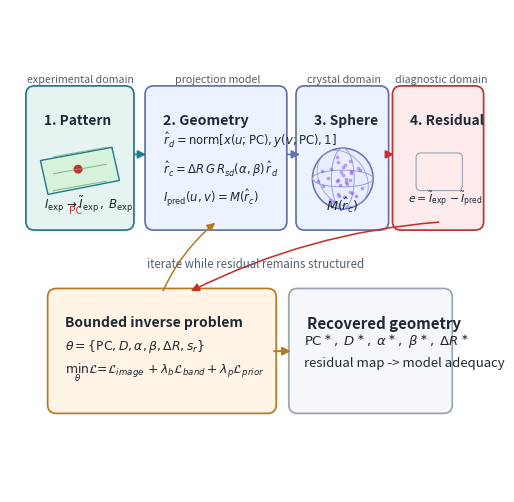

Source code (Python):
from __future__ import annotations

from pathlib import Path

import matplotlib.pyplot as plt
from matplotlib.patches import Arc, Circle, FancyArrowPatch, FancyBboxPatch, Polygon
import numpy as np


OUTPUT_DIR = Path("outputs") / "article_figures" / "spherical_calibration_pipeline"


COLORS = {
    "ink": "#1f2933",
    "muted": "#52606d",
    "light": "#f5f7fa",
    "line": "#9aa5b1",
    "detector": "#e6f4f1",
    "sphere": "#edf2ff",
    "opt": "#fff4e6",
    "residual": "#fcebea",
    "accent": "#1f7a8c",
    "accent2": "#b7791f",
    "red": "#c53030",
}


def add_box(ax, xy, wh, title, body, facecolor, edgecolor=None, title_size=10.2, body_size=8.2):
    x, y = xy
    w, h = wh
    patch = FancyBboxPatch(
        (x, y),
        w,
        h,
        boxstyle="round,pad=0.012,rounding_size=0.018",
        linewidth=1.25,
        edgecolor=edgecolor or COLORS["line"],
        facecolor=facecolor,
    )
    ax.add_patch(patch)
    ax.text(
        x + 0.025,
        y + h - 0.045,
        title,
        ha="left",
        va="top",
        fontsize=title_size,
        fontweight="bold",
        color=COLORS["ink"],
    )
    if body:
        ax.text(
            x + 0.025,
            y + h - 0.105,
            body,
            ha="left",
            va="top",
            fontsize=body_size,
            color=COLORS["muted"],
            linespacing=1.28,
        )
    return patch


def arrow(ax, start, end, color=None, lw=1.25, rad=0.0):
    ax.add_patch(
        FancyArrowPatch(
            start,
            end,
            arrowstyle="-|>",
            mutation_scale=12,
            linewidth=lw,
            color=color or COLORS["line"],
            connectionstyle=f"arc3,rad={rad}",
        )
    )


def draw_detector(ax, cx, cy, scale=1.0):
    plane = Polygon(
        [
            (cx - 0.085 * scale, cy - 0.055 * scale),
            (cx + 0.105 * scale, cy - 0.018 * scale),
            (cx + 0.085 * scale, cy + 0.070 * scale),
            (cx - 0.105 * scale, cy + 0.035 * scale),
        ],
        closed=True,
        facecolor="#d8f3dc",
        edgecolor=COLORS["accent"],
        linewidth=1.0,
    )
    ax.add_patch(plane)
    ax.add_patch(Circle((cx - 0.005 * scale, cy + 0.012 * scale), 0.010 * scale, color=COLORS["red"]))
    for offset in [-0.045, 0.0, 0.045]:
        ax.plot(
            [cx - 0.07 * scale, cx + 0.07 * scale],
            [cy + offset * scale, cy + (offset + 0.025) * scale],
            color="#74a57f",
            lw=0.8,
            alpha=0.75,
        )
    ax.text(cx - 0.012 * scale, cy - 0.085 * scale, "PC", ha="center", va="top", fontsize=7.5, color=COLORS["red"])


def draw_sphere(ax, cx, cy, r):
    ax.add_patch(Circle((cx, cy), r, facecolor="#e8edff", edgecolor="#6172b0", linewidth=1.1))
    ax.add_patch(Arc((cx, cy), 2 * r, 0.55 * r, angle=0, theta1=0, theta2=360, color="#94a3d8", lw=0.7))
    ax.add_patch(Arc((cx, cy), 0.75 * r, 2 * r, angle=0, theta1=0, theta2=360, color="#94a3d8", lw=0.7))
    ax.add_patch(Arc((cx, cy), 1.5 * r, 2 * r, angle=35, theta1=0, theta2=360, color="#94a3d8", lw=0.7, alpha=0.85))
    rng = np.random.default_rng(3)
    pts = rng.normal(size=(32, 2))
    pts /= np.linalg.norm(pts, axis=1, keepdims=True) + 1e-12
    radii = rng.uniform(0.08, 0.85, size=(32, 1)) * r
    pts = np.column_stack([cx + pts[:, 0] * radii[:, 0], cy + pts[:, 1] * radii[:, 0]])
    ax.scatter(pts[:, 0], pts[:, 1], s=7, c="#7c3aed", alpha=0.45, linewidths=0)


def draw_residual_map(ax, x, y, w, h):
    nx, ny = 42, 25
    xx, yy = np.meshgrid(np.linspace(-1, 1, nx), np.linspace(-1, 1, ny))
    data = 0.7 * np.exp(-((xx + 0.35) ** 2 + (yy - 0.15) ** 2) / 0.18)
    data -= 0.5 * np.exp(-((xx - 0.45) ** 2 + (yy + 0.2) ** 2) / 0.12)
    data += 0.12 * np.sin(5 * xx) * np.cos(3 * yy)
    ax.imshow(data, extent=(x, x + w, y, y + h), origin="lower", cmap="coolwarm", vmin=-1, vmax=1, alpha=0.94)
    ax.add_patch(FancyBboxPatch((x, y), w, h, boxstyle="round,pad=0,rounding_size=0.01", fill=False, edgecolor=COLORS["line"], linewidth=0.8))


def main() -> None:
    OUTPUT_DIR.mkdir(parents=True, exist_ok=True)
    fig, ax = plt.subplots(figsize=(11.8, 5.3))
    fig.subplots_adjust(left=0.035, right=0.985, top=0.965, bottom=0.055)
    ax.set_xlim(0, 1)
    ax.set_ylim(0, 1)
    ax.axis("off")

    y_top = 0.555
    h_top = 0.275

    add_box(
        ax,
        (0.045, y_top),
        (0.200, h_top),
        "1. Pattern",
        "",
        COLORS["detector"],
        COLORS["accent"],
        title_size=9.8,
    )
    draw_detector(ax, 0.145, 0.660, 0.78)
    ax.text(
        0.070,
        0.575,
        r"$I_{\exp}\rightarrow\tilde I_{\exp},\;B_{\exp}$",
        ha="left",
        va="bottom",
        fontsize=8.5,
        color=COLORS["ink"],
    )

    add_box(
        ax,
        (0.292, y_top),
        (0.270, h_top),
        "2. Geometry",
        "",
        COLORS["sphere"],
        "#6172b0",
    )
    ax.text(
        0.318,
        0.670,
        r"$\hat r_d=\mathrm{norm}[x(u;\mathrm{PC}),y(v;\mathrm{PC}),1]$"
        "\n"
        r"$\hat r_c=\Delta R\,G\,R_{sd}(\alpha,\beta)\,\hat r_d$"
        "\n"
        r"$I_{\mathrm{pred}}(u,v)=M(\hat r_c)$",
        ha="left",
        va="center",
        fontsize=8.4,
        color=COLORS["ink"],
        linespacing=1.55,
    )

    add_box(
        ax,
        (0.605, y_top),
        (0.168, h_top),
        "3. Sphere",
        "",
        COLORS["sphere"],
        "#6172b0",
        title_size=9.9,
        body_size=8.1,
    )
    draw_sphere(ax, 0.690, 0.650, 0.063)
    ax.text(0.690, 0.575, r"$M(\hat r_c)$", ha="center", va="bottom", fontsize=9.2, color=COLORS["ink"])

    add_box(
        ax,
        (0.805, y_top),
        (0.165, h_top),
        "4. Residual",
        "",
        COLORS["residual"],
        COLORS["red"],
        title_size=9.9,
        body_size=7.9,
    )
    draw_residual_map(ax, 0.842, 0.625, 0.096, 0.078)
    ax.text(
        0.826,
        0.588,
        r"$e=\tilde I_{\exp}-\tilde I_{\mathrm{pred}}$",
        ha="left",
        va="bottom",
        fontsize=7.8,
        color=COLORS["ink"],
    )

    arrow(ax, (0.253, 0.700), (0.288, 0.700), COLORS["accent"])
    arrow(ax, (0.570, 0.700), (0.607, 0.700), "#6172b0")
    arrow(ax, (0.778, 0.700), (0.802, 0.700), COLORS["red"])

    add_box(
        ax,
        (0.090, 0.175),
        (0.450, 0.235),
        "Bounded inverse problem",
        "",
        COLORS["opt"],
        COLORS["accent2"],
        title_size=10.0,
        body_size=8.4,
    )
    ax.text(
        0.115,
        0.272,
        r"$\theta=\{\mathrm{PC},D,\alpha,\beta,\Delta R,s_r\}$"
        "\n"
        r"$\min_\theta\mathcal{L}=\mathcal{L}_{image}"
        r"+\lambda_b\mathcal{L}_{band}+\lambda_p\mathcal{L}_{prior}$",
        ha="left",
        va="center",
        fontsize=8.9,
        color=COLORS["ink"],
        linespacing=1.55,
    )

    add_box(
        ax,
        (0.590, 0.175),
        (0.315, 0.235),
        "Recovered geometry",
        "",
        COLORS["light"],
        COLORS["line"],
        title_size=10.8,
        body_size=8.4,
    )
    ax.text(
        0.610,
        0.292,
        r"$\mathrm{PC}^\ast,\;D^\ast,\;\alpha^\ast,\;\beta^\ast,\;\Delta R^\ast$"
        "\n"
        "residual map -> model adequacy",
        ha="left",
        va="center",
        fontsize=9.5,
        color=COLORS["ink"],
        linespacing=1.6,
    )

    arrow(ax, (0.895, 0.560), (0.370, 0.414), COLORS["red"], lw=1.15, rad=0.10)
    arrow(ax, (0.542, 0.292), (0.588, 0.292), COLORS["accent2"], lw=1.4)
    arrow(ax, (0.315, 0.412), (0.430, 0.562), COLORS["accent2"], lw=1.1, rad=-0.12)

    ax.text(0.510, 0.472, "iterate while residual remains structured", ha="center", va="center", fontsize=8.3, color=COLORS["muted"])

    for x, label in [(0.147, "experimental domain"), (0.430, "projection model"), (0.692, "crystal domain"), (0.895, "diagnostic domain")]:
        ax.text(x, 0.845, label, ha="center", va="bottom", fontsize=7.7, color=COLORS["muted"])

    fig.savefig(OUTPUT_DIR / "physical_spherical_calibration_pipeline.svg")
    fig.savefig(OUTPUT_DIR / "physical_spherical_calibration_pipeline.pdf")
    fig.savefig(OUTPUT_DIR / "physical_spherical_calibration_pipeline.png", dpi=320)
    plt.close(fig)

    print(f"Saved figure files to {OUTPUT_DIR.resolve()}")


if __name__ == "__main__":
    main()
